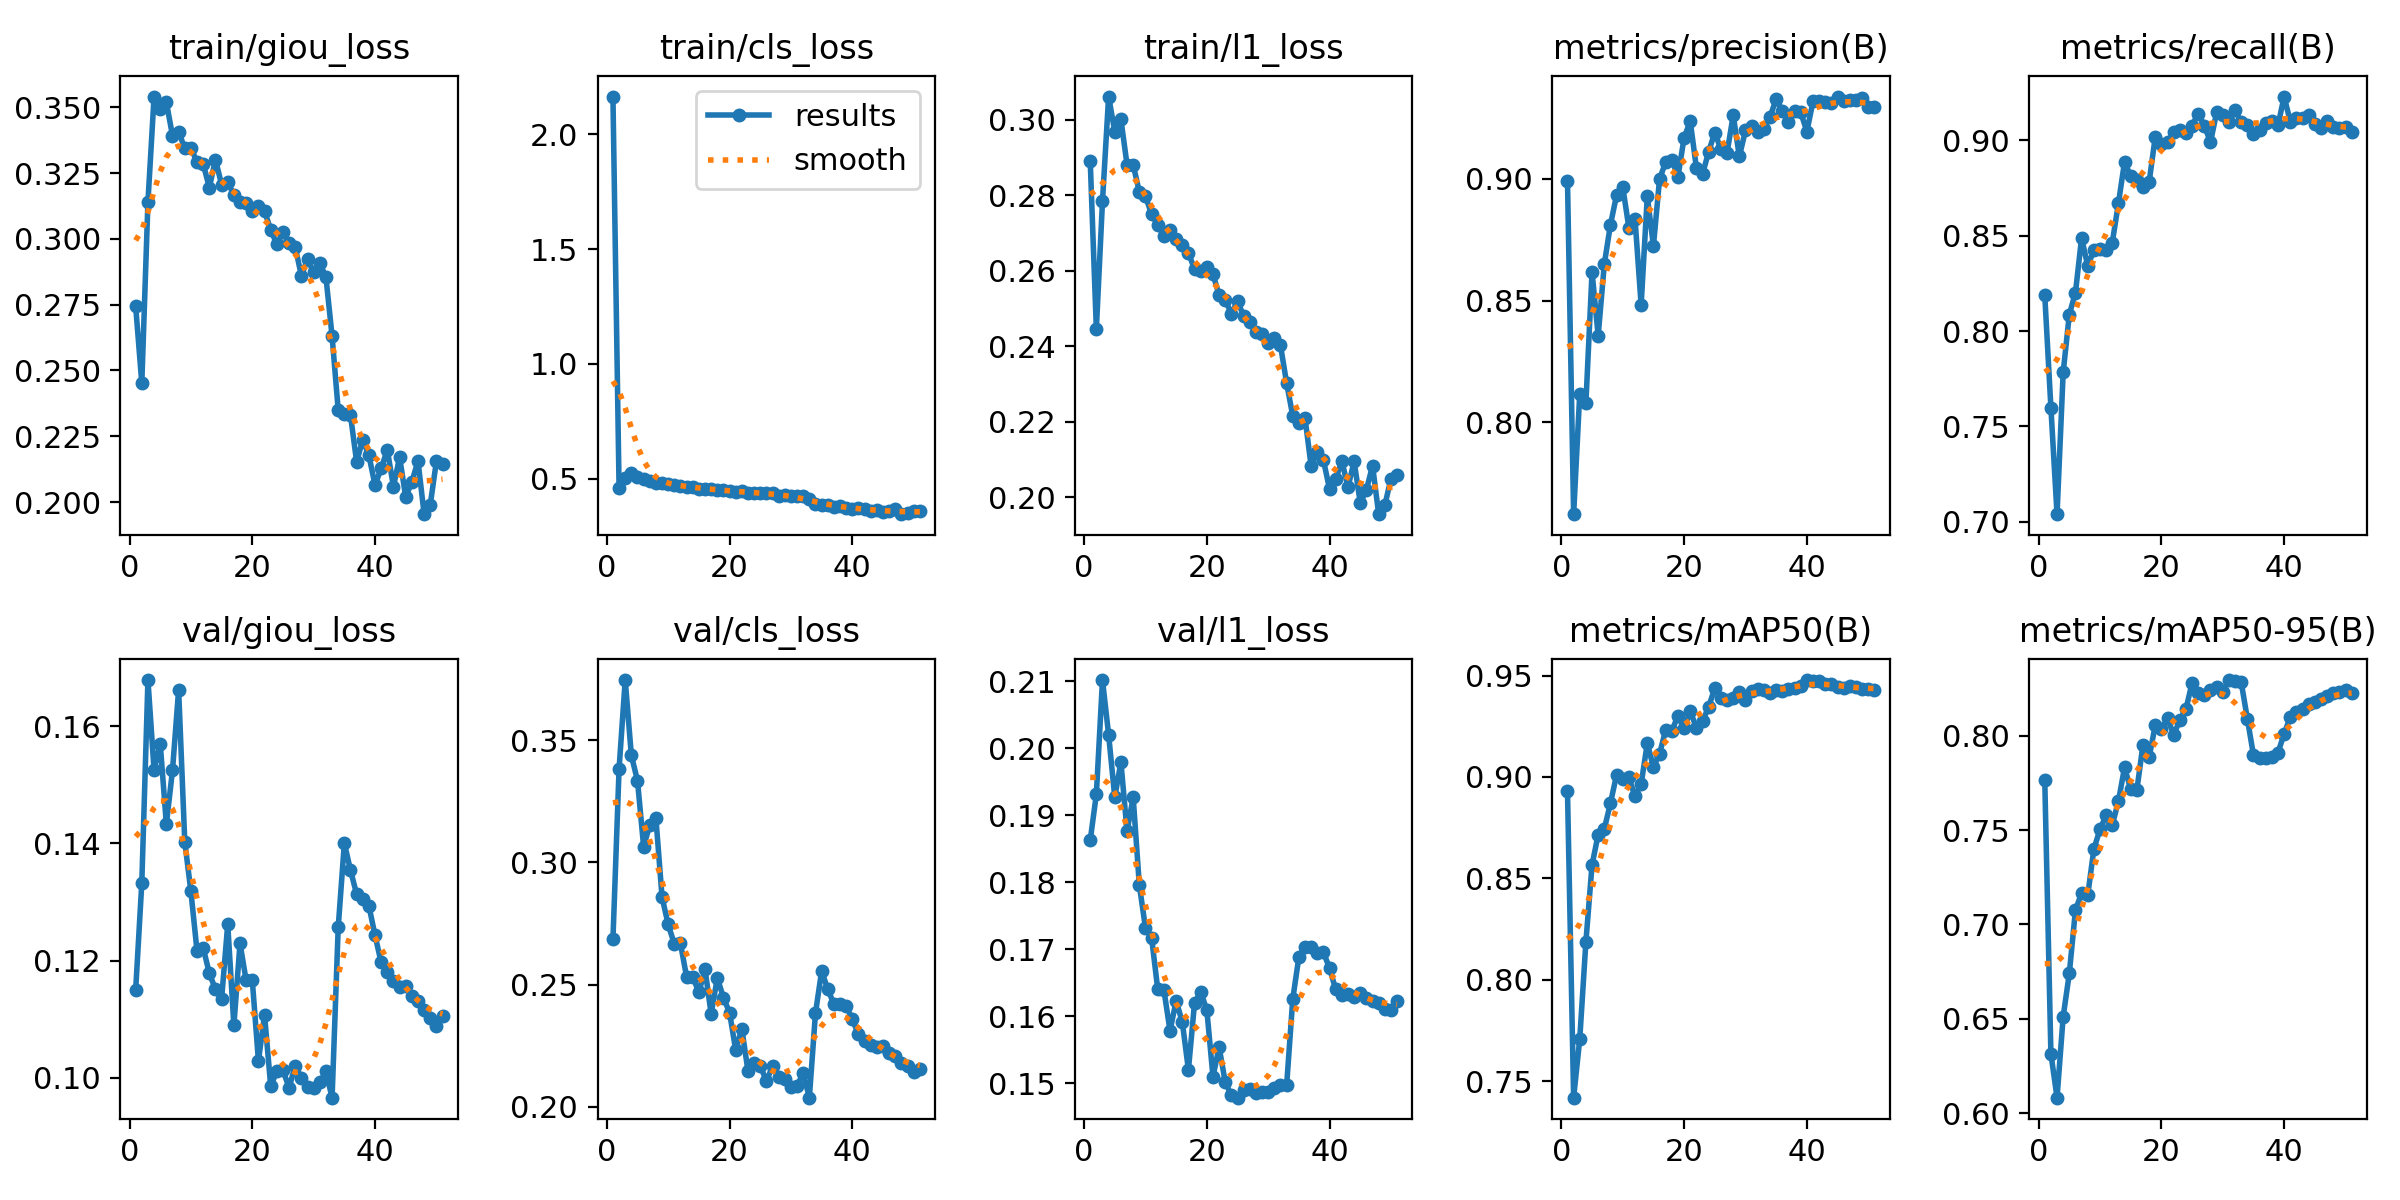

The table this chart was drawn from, first rows:
epoch, time, train/giou_loss, train/cls_loss, train/l1_loss, metrics/precision(B), metrics/recall(B), metrics/mAP50(B), metrics/mAP50-95(B), val/giou_loss, val/cls_loss, val/l1_loss, lr/pg0, lr/pg1, lr/pg2, lr/pg3, lr/pg4, lr/pg5, lr/pg6, lr/pg7
1, 1983, 0.2744, 2.164, 0.2892, 0.8992, 0.8188, 0.893, 0.7765, 0.115, 0.2685, 0.1863, 0.009994, 0.003331, 0.009994, 0.003331, 0.009994, 0.003331, 0.009994, 0.003331
2, 3731, 0.2452, 0.4594, 0.2446, 0.7622, 0.7599, 0.742, 0.6315, 0.1333, 0.3383, 0.1931, 0.0198, 0.006599, 0.0198, 0.006599, 0.0198, 0.006599, 0.0198, 0.006599
3, 5145, 0.314, 0.5016, 0.2784, 0.8118, 0.704, 0.771, 0.6082, 0.1679, 0.3745, 0.2102, 0.0294, 0.0098, 0.0294, 0.0098, 0.0294, 0.0098, 0.0294, 0.0098
4, 6691, 0.3541, 0.5241, 0.3061, 0.8079, 0.7784, 0.8188, 0.6512, 0.1525, 0.3437, 0.202, 0.02911, 0.009703, 0.02911, 0.009703, 0.02911, 0.009703, 0.02911, 0.009703
5, 8238, 0.3494, 0.5093, 0.2968, 0.8617, 0.8087, 0.8567, 0.6741, 0.157, 0.3334, 0.1927, 0.02881, 0.009604, 0.02881, 0.009604, 0.02881, 0.009604, 0.02881, 0.009604
6, 9665, 0.352, 0.5008, 0.3001, 0.8356, 0.8202, 0.8716, 0.7076, 0.1433, 0.3064, 0.1979, 0.02851, 0.009505, 0.02851, 0.009505, 0.02851, 0.009505, 0.02851, 0.009505
7, 11223, 0.3392, 0.49, 0.2881, 0.865, 0.8488, 0.8744, 0.7166, 0.1525, 0.3153, 0.1876, 0.02822, 0.009406, 0.02822, 0.009406, 0.02822, 0.009406, 0.02822, 0.009406
8, 12775, 0.3407, 0.4815, 0.2881, 0.8812, 0.8342, 0.8871, 0.7154, 0.1663, 0.318, 0.1927, 0.02792, 0.009307, 0.02792, 0.009307, 0.02792, 0.009307, 0.02792, 0.009307
9, 14207, 0.3344, 0.483, 0.2808, 0.8933, 0.8424, 0.9011, 0.74, 0.1403, 0.2858, 0.1796, 0.02762, 0.009208, 0.02762, 0.009208, 0.02762, 0.009208, 0.02762, 0.009208
10, 15756, 0.3344, 0.4765, 0.2797, 0.8967, 0.8428, 0.899, 0.7504, 0.1318, 0.2746, 0.1732, 0.02733, 0.009109, 0.02733, 0.009109, 0.02733, 0.009109, 0.02733, 0.009109
11, 17313, 0.3293, 0.4724, 0.275, 0.88, 0.8424, 0.9, 0.7578, 0.1216, 0.2666, 0.1717, 0.02703, 0.00901, 0.02703, 0.00901, 0.02703, 0.00901, 0.02703, 0.00901
12, 18743, 0.3286, 0.4677, 0.272, 0.8836, 0.8465, 0.8905, 0.7528, 0.1222, 0.2668, 0.164, 0.02673, 0.008911, 0.02673, 0.008911, 0.02673, 0.008911, 0.02673, 0.008911
13, 20296, 0.3195, 0.4621, 0.2693, 0.8482, 0.867, 0.8965, 0.7652, 0.1179, 0.2532, 0.164, 0.02644, 0.008812, 0.02644, 0.008812, 0.02644, 0.008812, 0.02644, 0.008812
14, 21842, 0.3301, 0.465, 0.2708, 0.8928, 0.8888, 0.9166, 0.7833, 0.1151, 0.2533, 0.1579, 0.02614, 0.008713, 0.02614, 0.008713, 0.02614, 0.008713, 0.02614, 0.008713
15, 23274, 0.3207, 0.456, 0.2683, 0.8724, 0.8811, 0.9049, 0.7716, 0.1134, 0.2468, 0.1623, 0.02584, 0.008614, 0.02584, 0.008614, 0.02584, 0.008614, 0.02584, 0.008614
16, 24820, 0.3216, 0.457, 0.2668, 0.8999, 0.8791, 0.9114, 0.7712, 0.1262, 0.2564, 0.1592, 0.02555, 0.008515, 0.02555, 0.008515, 0.02555, 0.008515, 0.02555, 0.008515
17, 26370, 0.3166, 0.4574, 0.2647, 0.907, 0.8757, 0.9232, 0.7952, 0.1089, 0.238, 0.152, 0.02525, 0.008416, 0.02525, 0.008416, 0.02525, 0.008416, 0.02525, 0.008416
18, 27798, 0.314, 0.4501, 0.2604, 0.9078, 0.8781, 0.9228, 0.7885, 0.1229, 0.2527, 0.162, 0.02495, 0.008317, 0.02495, 0.008317, 0.02495, 0.008317, 0.02495, 0.008317
19, 29352, 0.3136, 0.4488, 0.2599, 0.9009, 0.9019, 0.9301, 0.8055, 0.1166, 0.2447, 0.1636, 0.02465, 0.008218, 0.02465, 0.008218, 0.02465, 0.008218, 0.02465, 0.008218
20, 30897, 0.3106, 0.4456, 0.261, 0.917, 0.898, 0.924, 0.8034, 0.1167, 0.2386, 0.1609, 0.02436, 0.008119, 0.02436, 0.008119, 0.02436, 0.008119, 0.02436, 0.008119
21, 32336, 0.3125, 0.4443, 0.2591, 0.9236, 0.8993, 0.9324, 0.8092, 0.1029, 0.2232, 0.151, 0.02406, 0.00802, 0.02406, 0.00802, 0.02406, 0.00802, 0.02406, 0.00802
22, 33888, 0.3105, 0.4452, 0.2535, 0.9045, 0.9042, 0.9244, 0.8005, 0.1107, 0.232, 0.1554, 0.02376, 0.007921, 0.02376, 0.007921, 0.02376, 0.007921, 0.02376, 0.007921
23, 35388, 0.3036, 0.4398, 0.2523, 0.9019, 0.9055, 0.9275, 0.8082, 0.09859, 0.2147, 0.1502, 0.02347, 0.007822, 0.02347, 0.007822, 0.02347, 0.007822, 0.02347, 0.007822
24, 36849, 0.2979, 0.4366, 0.2485, 0.9112, 0.904, 0.9345, 0.8141, 0.1011, 0.2178, 0.1482, 0.02317, 0.007723, 0.02317, 0.007723, 0.02317, 0.007723, 0.02317, 0.007723
25, 38393, 0.3025, 0.4387, 0.252, 0.9191, 0.9078, 0.9439, 0.828, 0.1013, 0.2169, 0.1478, 0.02287, 0.007624, 0.02287, 0.007624, 0.02287, 0.007624, 0.02287, 0.007624
26, 39883, 0.2983, 0.4391, 0.248, 0.9122, 0.9141, 0.939, 0.8228, 0.09831, 0.2105, 0.1489, 0.02258, 0.007525, 0.02258, 0.007525, 0.02258, 0.007525, 0.02258, 0.007525
27, 41369, 0.2968, 0.4368, 0.2463, 0.9108, 0.9078, 0.9378, 0.8216, 0.1021, 0.2166, 0.1491, 0.02228, 0.007426, 0.02228, 0.007426, 0.02228, 0.007426, 0.02228, 0.007426
28, 42925, 0.2861, 0.4264, 0.2438, 0.9261, 0.8991, 0.9387, 0.8243, 0.09996, 0.2123, 0.1485, 0.02198, 0.007327, 0.02198, 0.007327, 0.02198, 0.007327, 0.02198, 0.007327
29, 44391, 0.2923, 0.4297, 0.2433, 0.9092, 0.9147, 0.9418, 0.8256, 0.09842, 0.2114, 0.1487, 0.02168, 0.007228, 0.02168, 0.007228, 0.02168, 0.007228, 0.02168, 0.007228
30, 45901, 0.2873, 0.4244, 0.2408, 0.9199, 0.9136, 0.9381, 0.8234, 0.09818, 0.2083, 0.1487, 0.02139, 0.007129, 0.02139, 0.007129, 0.02139, 0.007129, 0.02139, 0.007129
31, 47458, 0.2908, 0.427, 0.2421, 0.9218, 0.9096, 0.9425, 0.8295, 0.09927, 0.2087, 0.1494, 0.02109, 0.00703, 0.02109, 0.00703, 0.02109, 0.00703, 0.02109, 0.00703
32, 48897, 0.2855, 0.4236, 0.2402, 0.9194, 0.9157, 0.9434, 0.8288, 0.1011, 0.2138, 0.1498, 0.02079, 0.006931, 0.02079, 0.006931, 0.02079, 0.006931, 0.02079, 0.006931
33, 50431, 0.2631, 0.4097, 0.2302, 0.9205, 0.9097, 0.9427, 0.8285, 0.0966, 0.2038, 0.1497, 0.0205, 0.006832, 0.0205, 0.006832, 0.0205, 0.006832, 0.0205, 0.006832
34, 51984, 0.2349, 0.3903, 0.2215, 0.9255, 0.9079, 0.9412, 0.8091, 0.1257, 0.2384, 0.1626, 0.0202, 0.006733, 0.0202, 0.006733, 0.0202, 0.006733, 0.0202, 0.006733
35, 53410, 0.2334, 0.3856, 0.2198, 0.9328, 0.9032, 0.9427, 0.7898, 0.14, 0.2554, 0.1689, 0.0199, 0.006634, 0.0199, 0.006634, 0.0199, 0.006634, 0.0199, 0.006634
36, 54963, 0.233, 0.3873, 0.221, 0.928, 0.9057, 0.9426, 0.7884, 0.1354, 0.2482, 0.1703, 0.01961, 0.006535, 0.01961, 0.006535, 0.01961, 0.006535, 0.01961, 0.006535
37, 56516, 0.2153, 0.3775, 0.2082, 0.9233, 0.9094, 0.9432, 0.7884, 0.1313, 0.242, 0.1703, 0.01931, 0.006436, 0.01931, 0.006436, 0.01931, 0.006436, 0.01931, 0.006436
38, 57948, 0.2236, 0.3803, 0.2119, 0.928, 0.9104, 0.9438, 0.7885, 0.1306, 0.2422, 0.1694, 0.01901, 0.006337, 0.01901, 0.006337, 0.01901, 0.006337, 0.01901, 0.006337
39, 59503, 0.2177, 0.3744, 0.2098, 0.9274, 0.9079, 0.9448, 0.7911, 0.1293, 0.2415, 0.1695, 0.01871, 0.006238, 0.01871, 0.006238, 0.01871, 0.006238, 0.01871, 0.006238
40, 61051, 0.2064, 0.3682, 0.2021, 0.9194, 0.923, 0.9478, 0.8011, 0.1243, 0.2358, 0.1672, 0.01842, 0.006139, 0.01842, 0.006139, 0.01842, 0.006139, 0.01842, 0.006139
41, 62475, 0.2128, 0.3709, 0.2049, 0.9318, 0.9099, 0.9473, 0.8098, 0.1197, 0.2296, 0.164, 0.01812, 0.00604, 0.01812, 0.00604, 0.01812, 0.00604, 0.01812, 0.00604
42, 64021, 0.2198, 0.3702, 0.2096, 0.9322, 0.9118, 0.9474, 0.8128, 0.118, 0.2271, 0.1631, 0.01782, 0.005941, 0.01782, 0.005941, 0.01782, 0.005941, 0.01782, 0.005941
43, 65565, 0.2058, 0.3575, 0.2028, 0.9314, 0.9119, 0.9458, 0.814, 0.1165, 0.2253, 0.1634, 0.01753, 0.005842, 0.01753, 0.005842, 0.01753, 0.005842, 0.01753, 0.005842
44, 66994, 0.217, 0.3656, 0.2095, 0.9312, 0.9131, 0.9459, 0.8167, 0.1154, 0.2245, 0.1628, 0.01723, 0.005743, 0.01723, 0.005743, 0.01723, 0.005743, 0.01723, 0.005743
45, 68538, 0.2019, 0.3561, 0.1985, 0.9338, 0.9088, 0.9443, 0.8178, 0.1157, 0.2247, 0.1635, 0.01693, 0.005644, 0.01693, 0.005644, 0.01693, 0.005644, 0.01693, 0.005644
46, 70088, 0.2077, 0.3605, 0.202, 0.9318, 0.9067, 0.944, 0.8197, 0.1139, 0.222, 0.1627, 0.01664, 0.005545, 0.01664, 0.005545, 0.01664, 0.005545, 0.01664, 0.005545
47, 71516, 0.2155, 0.3664, 0.2084, 0.9323, 0.91, 0.9447, 0.8212, 0.1132, 0.2207, 0.1623, 0.01634, 0.005446, 0.01634, 0.005446, 0.01634, 0.005446, 0.01634, 0.005446
48, 73062, 0.1954, 0.3457, 0.1955, 0.9323, 0.9071, 0.9442, 0.8229, 0.1116, 0.2178, 0.162, 0.01604, 0.005347, 0.01604, 0.005347, 0.01604, 0.005347, 0.01604, 0.005347
49, 74612, 0.1991, 0.3493, 0.1979, 0.9334, 0.9067, 0.9435, 0.8234, 0.1103, 0.2168, 0.161, 0.01574, 0.005248, 0.01574, 0.005248, 0.01574, 0.005248, 0.01574, 0.005248
50, 76038, 0.2155, 0.3579, 0.2049, 0.9293, 0.9072, 0.9433, 0.8244, 0.1089, 0.2141, 0.161, 0.01545, 0.005149, 0.01545, 0.005149, 0.01545, 0.005149, 0.01545, 0.005149
51, 77590, 0.2145, 0.3592, 0.206, 0.9294, 0.9047, 0.9429, 0.8226, 0.1106, 0.2157, 0.1623, 0.01515, 0.00505, 0.01515, 0.00505, 0.01515, 0.00505, 0.01515, 0.00505
